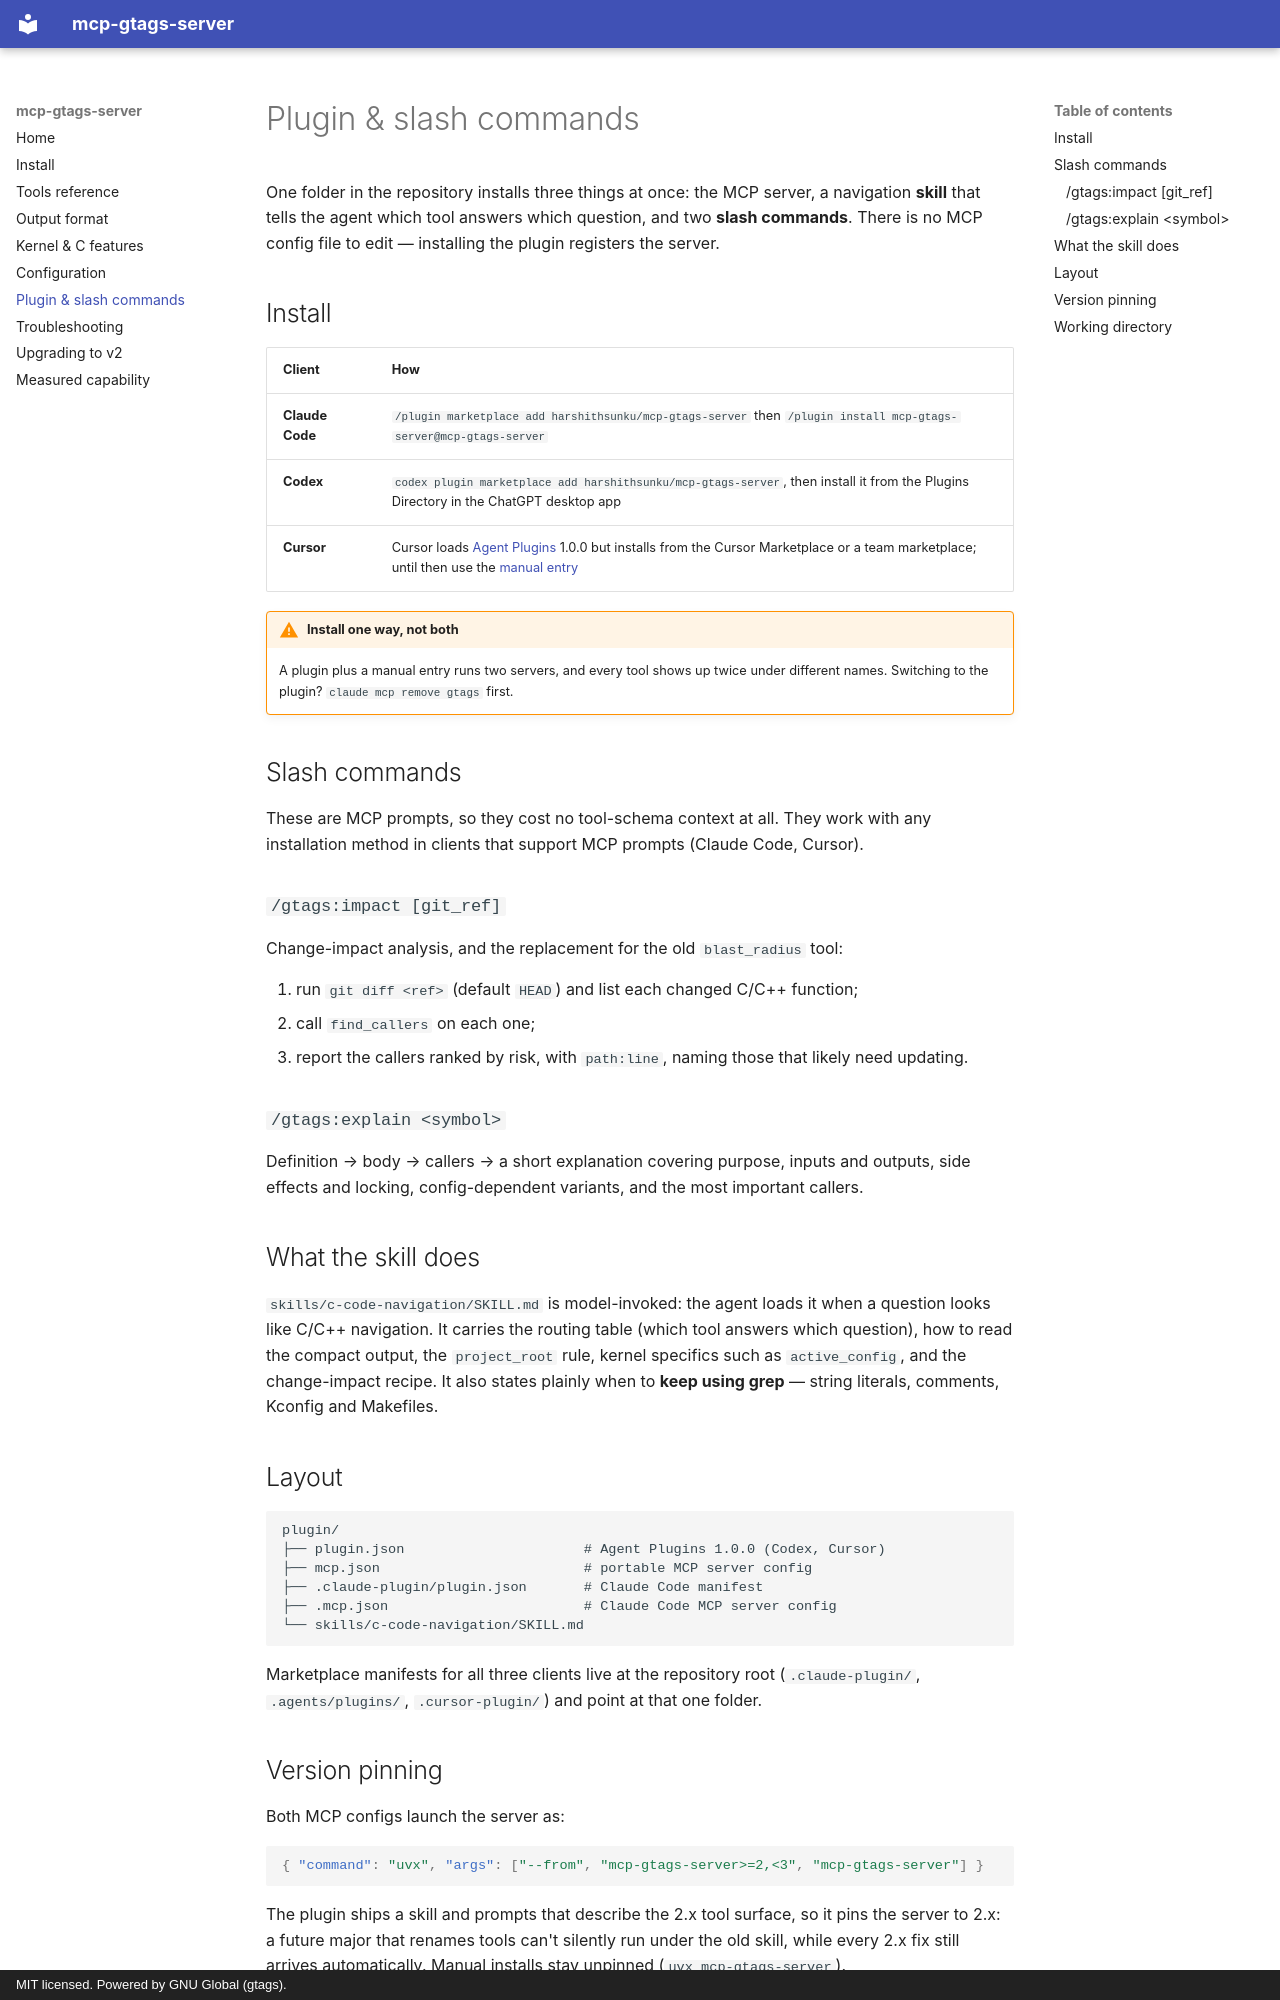

repository: harshithsunku/mcp-gtags-server · page: plugin/index.html · generator: mkdocs · copyright: MIT licensed. Powered by GNU Global (gtags).

# Plugin & slash commands

One folder in the repository installs three things at once: the MCP server, a
navigation **skill** that tells the agent which tool answers which question, and
two **slash commands**. There is no MCP config file to edit — installing the plugin
registers the server.

## Install

| Client | How |
|---|---|
| **Claude Code** | `/plugin marketplace add harshithsunku/mcp-gtags-server` then `/plugin install mcp-gtags-server@mcp-gtags-server` |
| **Codex** | `codex plugin marketplace add harshithsunku/mcp-gtags-server`, then install it from the Plugins Directory in the ChatGPT desktop app |
| **Cursor** | Cursor loads [Agent Plugins](https://agent-plugins.org) 1.0.0 but installs from the Cursor Marketplace or a team marketplace; until then use the [manual entry](install.md#one-config-entry-every-repository) |

!!! warning "Install one way, not both"
    A plugin plus a manual entry runs two servers, and every tool shows up twice
    under different names. Switching to the plugin? `claude mcp remove gtags` first.

## Slash commands

These are MCP prompts, so they cost no tool-schema context at all. They work with
any installation method in clients that support MCP prompts (Claude Code, Cursor).

### `/gtags:impact [git_ref]`

Change-impact analysis, and the replacement for the old `blast_radius` tool:

1. run `git diff <ref>` (default `HEAD`) and list each changed C/C++ function;
2. call `find_callers` on each one;
3. report the callers ranked by risk, with `path:line`, naming those that likely
   need updating.

### `/gtags:explain <symbol>`

Definition → body → callers → a short explanation covering purpose, inputs and
outputs, side effects and locking, config-dependent variants, and the most
important callers.

## What the skill does

`skills/c-code-navigation/SKILL.md` is model-invoked: the agent loads it when a
question looks like C/C++ navigation. It carries the routing table (which tool
answers which question), how to read the compact output, the `project_root` rule,
kernel specifics such as `active_config`, and the change-impact recipe. It also
states plainly when to **keep using grep** — string literals, comments, Kconfig and
Makefiles.

## Layout

```text
plugin/
├── plugin.json                      # Agent Plugins 1.0.0 (Codex, Cursor)
├── mcp.json                         # portable MCP server config
├── .claude-plugin/plugin.json       # Claude Code manifest
├── .mcp.json                        # Claude Code MCP server config
└── skills/c-code-navigation/SKILL.md
```

Marketplace manifests for all three clients live at the repository root
(`.claude-plugin/`, `.agents/plugins/`, `.cursor-plugin/`) and point at that one
folder.
